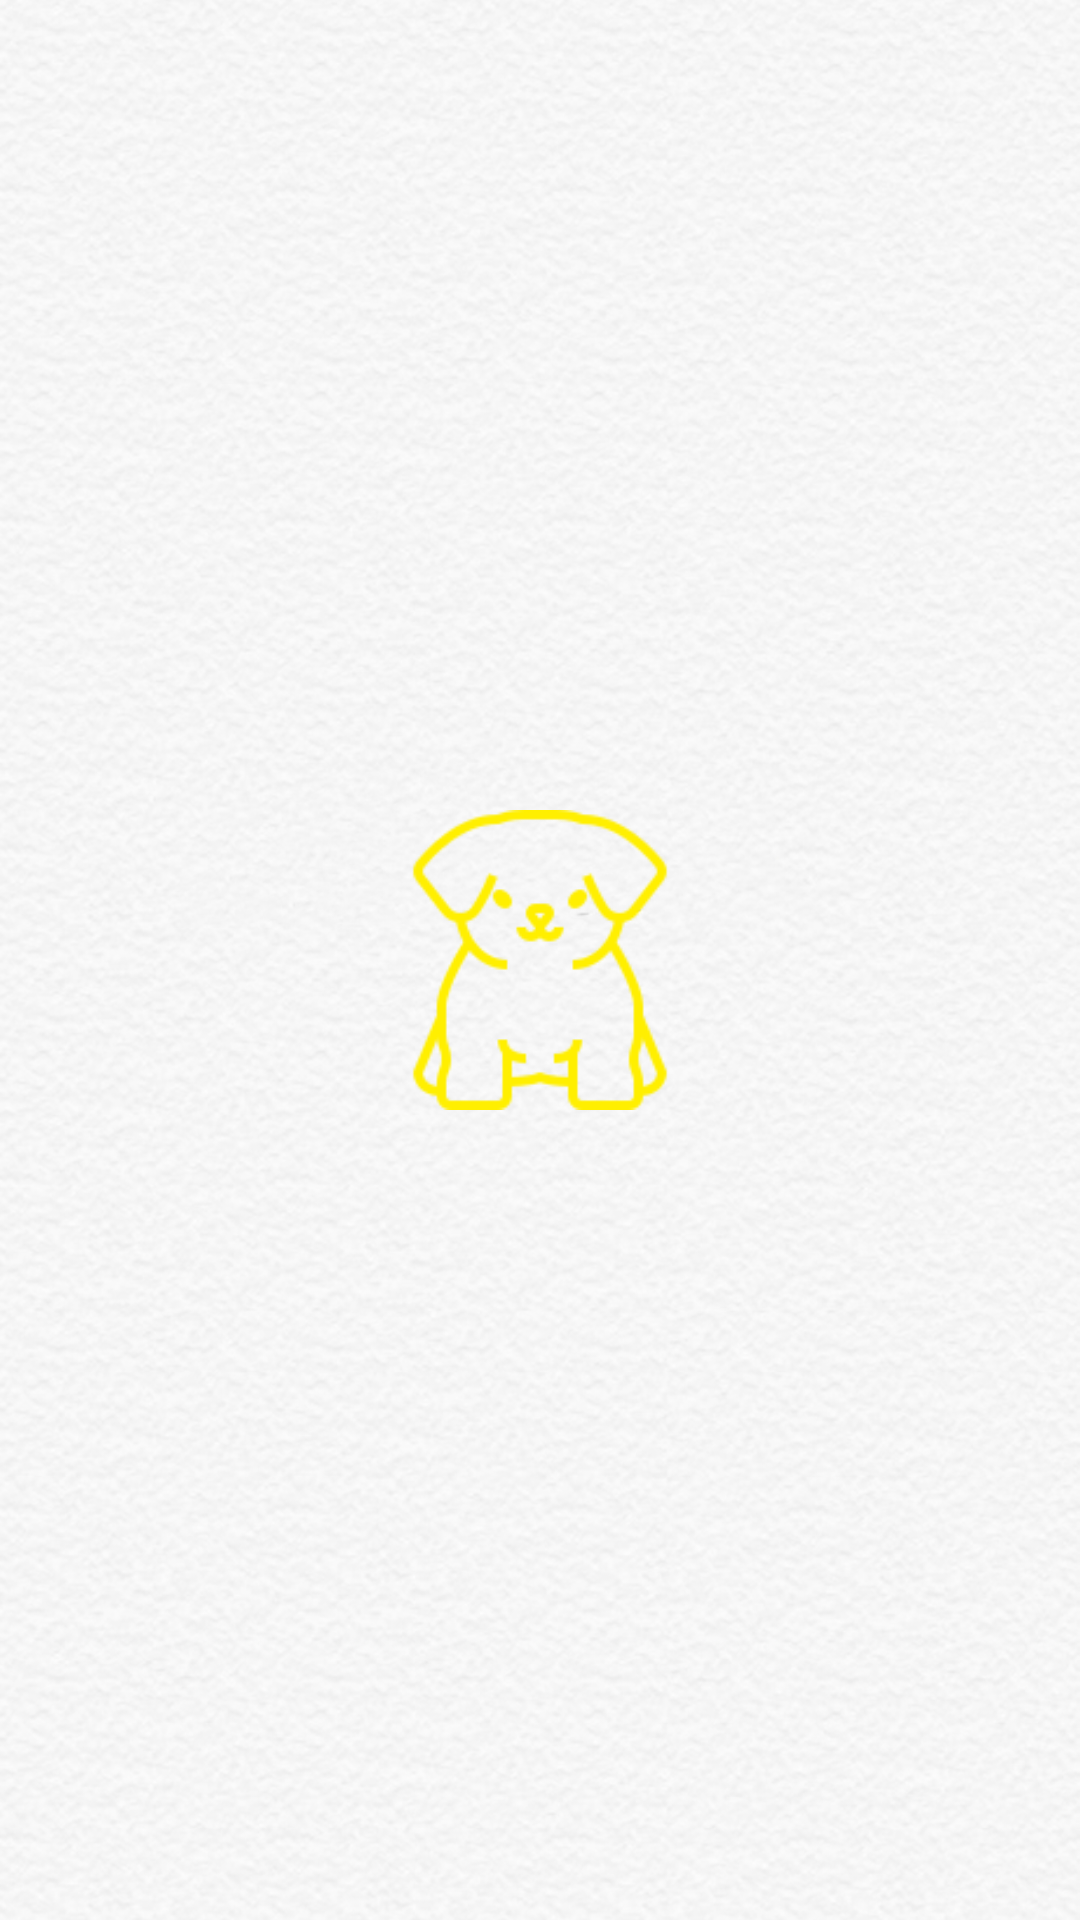

Produce the Android XML layout that renders to this screen, including the resource entries it uses.
<!-- AndroidManifest.xml: application theme Theme.Mungmungchat -->
<!-- res/layout/activity_intro.xml -->
<?xml version="1.0" encoding="utf-8"?>
<LinearLayout xmlns:android="http://schemas.android.com/apk/res/android"
    xmlns:app="http://schemas.android.com/apk/res-auto"
    xmlns:tools="http://schemas.android.com/tools"
    android:layout_width="match_parent"
    android:layout_height="match_parent"
    android:background="@drawable/background"
    tools:context=".IntroActivity">

    <FrameLayout
        android:layout_width="match_parent"
        android:layout_height="match_parent"
        >
        <ImageView
            android:layout_width="100dp"
            android:layout_height="100dp"
            android:layout_gravity="center"
            android:src="@drawable/puppy" />
    </FrameLayout>
</LinearLayout>
<!-- resources referenced by this layout -->
<resources>
  <!-- drawable background: png bitmap (drawable, 489664 bytes) -->
  <!-- drawable puppy: png bitmap (drawable, 8170 bytes) -->
  <style name="Theme.Mungmungchat" parent="Theme.AppCompat.DayNight.DarkActionBar">
          
          <item name="colorPrimary">@color/purple_500</item>
          <item name="colorPrimaryVariant">@color/purple_700</item>
          <item name="colorOnPrimary">@color/white</item>
          
          <item name="colorSecondary">@color/teal_200</item>
          <item name="colorSecondaryVariant">@color/teal_700</item>
          <item name="colorOnSecondary">@color/black</item>
          
          <item name="android:statusBarColor" tools:targetApi="l">?attr/colorPrimaryVariant</item>
          
      </style>
  <color name="purple_500">#FF6200EE</color>
  <color name="purple_700">#FF3700B3</color>
  <color name="white">#FFFFFFFF</color>
  <color name="teal_200">#FF03DAC5</color>
  <color name="teal_700">#FF018786</color>
  <color name="black">#FF000000</color>
</resources>
